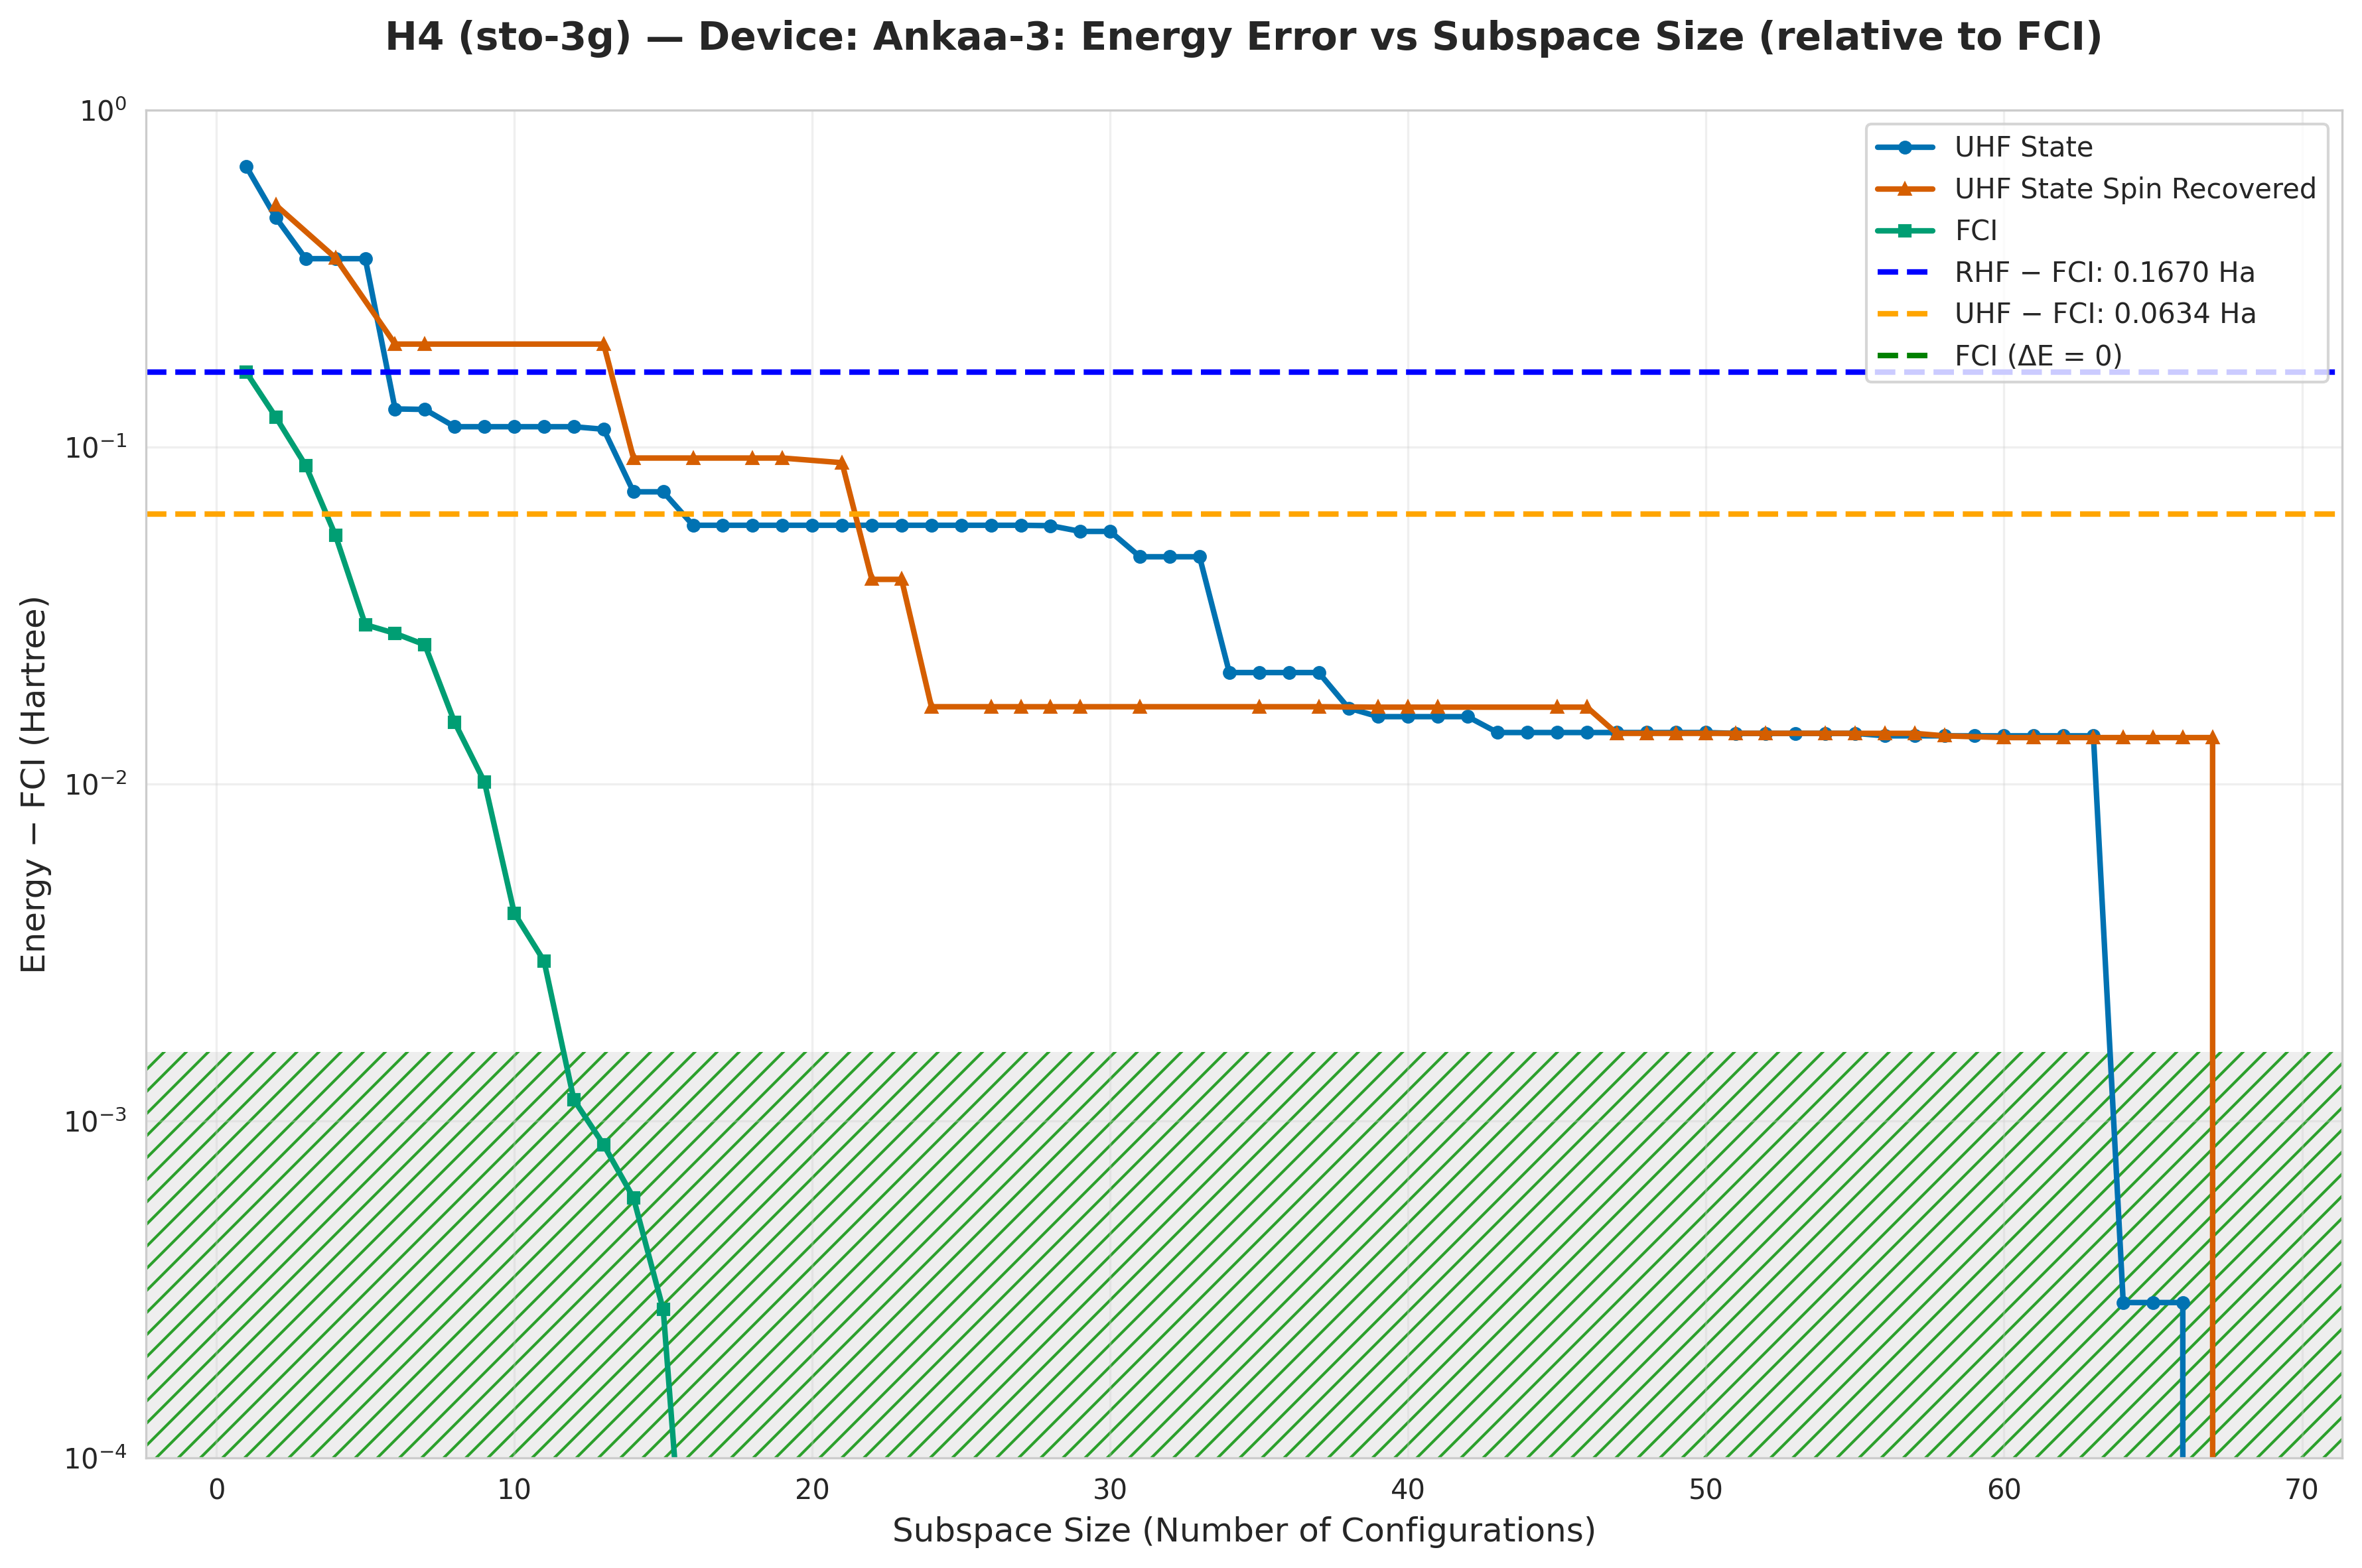

Source data for this figure (header and first rows):
subspace_size, qsci_energy, qsci_S2, spin_symm_energy, spin_symm_S2, fci_subspace_energy, mean_sample_number
1, -1.315, 1.0, -1.315, 1.0, -1.829, 7.422
2, -1.517, 1.0, -1.474, 2.0, -1.874, 7.422
3, -1.634, 1, -1.517, 1.0, -1.908, 11.08
4, -1.634, 1, -1.632, 2, -1.941, 11.08
5, -1.634, 1, -1.658, 1.069, -1.966, 13.62
6, -1.866, 0.06036, -1.794, 2.0, -1.968, 13.62
7, -1.867, 0.05496, -1.794, 2, -1.97, 15.46
8, -1.881, 0.04381, -1.794, 2, -1.981, 15.79
9, -1.881, 0.04381, -1.794, 2.0, -1.986, 15.79
10, -1.881, 0.04381, -1.794, 2.0, -1.992, 15.79
11, -1.881, 0.04381, -1.794, 2, -1.993, 15.79
12, -1.881, 0.04381, -1.794, 2, -1.995, 15.79
13, -1.883, 0.06281, -1.794, 2, -1.995, 15.79
14, -1.922, 0.05934, -1.903, 3.697785493223493e-29, -1.996, 19.28
15, -1.922, 0.05934, -1.903, -1.6269468763398027e-18, -1.996, 26.83
16, -1.938, 0.06899, -1.903, -8.637518083874937e-20, -1.996, 26.83
17, -1.938, 0.06899, -1.903, 1.626946876398203e-18, -1.996, 28.92
18, -1.938, 0.06899, -1.903, 8.637518086349988e-20, -1.996, 28.92
19, -1.938, 0.06899, -1.903, -1.5405716954763767e-18, -1.996, 30.5
20, -1.938, 0.06899, -1.905, 0.007382, -1.996, 38.06
21, -1.938, 0.06899, -1.906, 3.264218717485848e-18, -1.996, 38.06
22, -1.938, 0.06899, -1.956, 2.7010874493713025e-18, -1.996, 45.44
23, -1.938, 0.06899, -1.956, -2.701087449361762e-18, -1.996, 47.88
24, -1.938, 0.06899, -1.979, 3.549874073494553e-30, -1.996, 51.18
25, -1.938, 0.06899, -1.979, 9.731052208543821e-19, -1.996, 52.39
26, -1.938, 0.06899, -1.979, 9.73105220847492e-19, -1.996, 52.39
27, -1.938, 0.06899, -1.979, 9.731052208455413e-19, -1.996, 75.47
28, -1.938, 0.07127, -1.979, -6.687673239328715e-19, -1.996, 98.96
29, -1.94, 0.09622, -1.979, 7.176165972943854e-18, -1.996, 101.2
30, -1.94, 0.09622, -1.979, -6.203060752096818e-18, -1.996, 111.3
31, -1.949, 0.05559, -1.979, 5.534293428173376e-18, -1.996, 111.3
32, -1.949, 0.05559, -1.979, -5.229955531245209e-18, -1.996, 111.3
33, -1.949, 0.05559, -1.979, 9.731052208814746e-19, -1.996, 111.3
34, -1.975, 0.06896, -1.979, 5.534293428162726e-18, -1.996, 111.3
35, -1.975, 0.06896, -1.979, -3.588082986471403e-18, -1.996, 111.3
36, -1.975, 0.06896, -1.979, -9.731052208425492e-19, -1.996, 148.4
37, -1.975, 0.06896, -1.979, 4.561188207320867e-18, -1.996, 148.4
38, -1.979, 0.03615, -1.979, 4.751147481891037e-05, -1.996, 159
39, -1.98, 0.01609, -1.979, 4.570014332175592e-18, -1.996, 159
40, -1.98, 0.01609, -1.979, -2.907388204136692e-18, -1.996, 234.4
41, -1.98, 0.01609, -1.979, 2.907388204148642e-18, -1.996, 261.9
42, -1.98, 0.01609, -1.979, 5.053640174072107e-30, -1.996, 296.9
43, -1.982, 0.0001787, -1.979, -3.6008849307474175e-18, -1.996, 296.9
44, -1.982, 0.0001787, -1.979, -3.600884930778368e-18, -1.996, 296.9
45, -1.982, 0.0001787, -1.979, 7.201769861569999e-18, -1.996, 296.9
46, -1.982, 0.0001787, -1.979, 9.691294013874741e-19, -1.996, 371.1
47, -1.982, 0.0001787, -1.982, -7.563929708709272e-18, -1.996, 404.8
48, -1.982, 0.0001787, -1.982, 3.026255640036434e-18, -1.996, 445.3
49, -1.982, 0.0001787, -1.982, 9.075348137370957e-18, -1.996, 494.8
50, -1.982, 0.0001787, -1.982, 1.873544649899903e-30, -1.996, 494.8
51, -1.982, -3.7844450220319645e-18, -1.982, -4.4536405527433805e-18, -1.996, 494.8
52, -1.982, -2.715603477878068e-18, -1.982, 3.0357021125898358e-18, -1.996, 556.6
53, -1.982, 2.6597781275963072e-18, -1.982, 1.4519299713071598e-18, -1.996, 636.1
54, -1.982, -1.234083869603687e-18, -1.982, 3.957105318105933e-18, -1.996, 636.1
55, -1.982, 1.6226250258686914e-21, -1.982, -2.1276581889536405e-18, -1.996, 636.1
56, -1.982, 0.0005683, -1.982, 4.6448047896639746e-18, -1.996, 742.2
57, -1.982, 0.0005683, -1.982, 7.572228756302185e-18, -1.996, 742.2
58, -1.982, 0.0005683, -1.982, 0.0005683, -1.996, 1113
59, -1.982, 0.0005683, -1.982, 3.1031665009894303e-18, -1.996, 1113
60, -1.982, 0.0005683, -1.982, 3.0231348764115197e-18, -1.996, 1113
... 8 more rows
